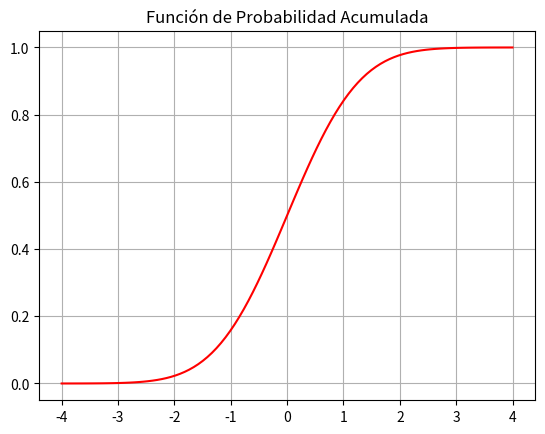

Here is the Python script that generated this plot:
import numpy as np
import matplotlib.pyplot as plt
from scipy.stats import norm

x = np.linspace(-4, 4, 100)
cdf_values = norm.cdf(x, 0, 1)

plt.plot(x, cdf_values, color='red', label='Normal Standard CDF')
plt.title("Función de Probabilidad Acumulada")
plt.grid(True)
plt.show()
